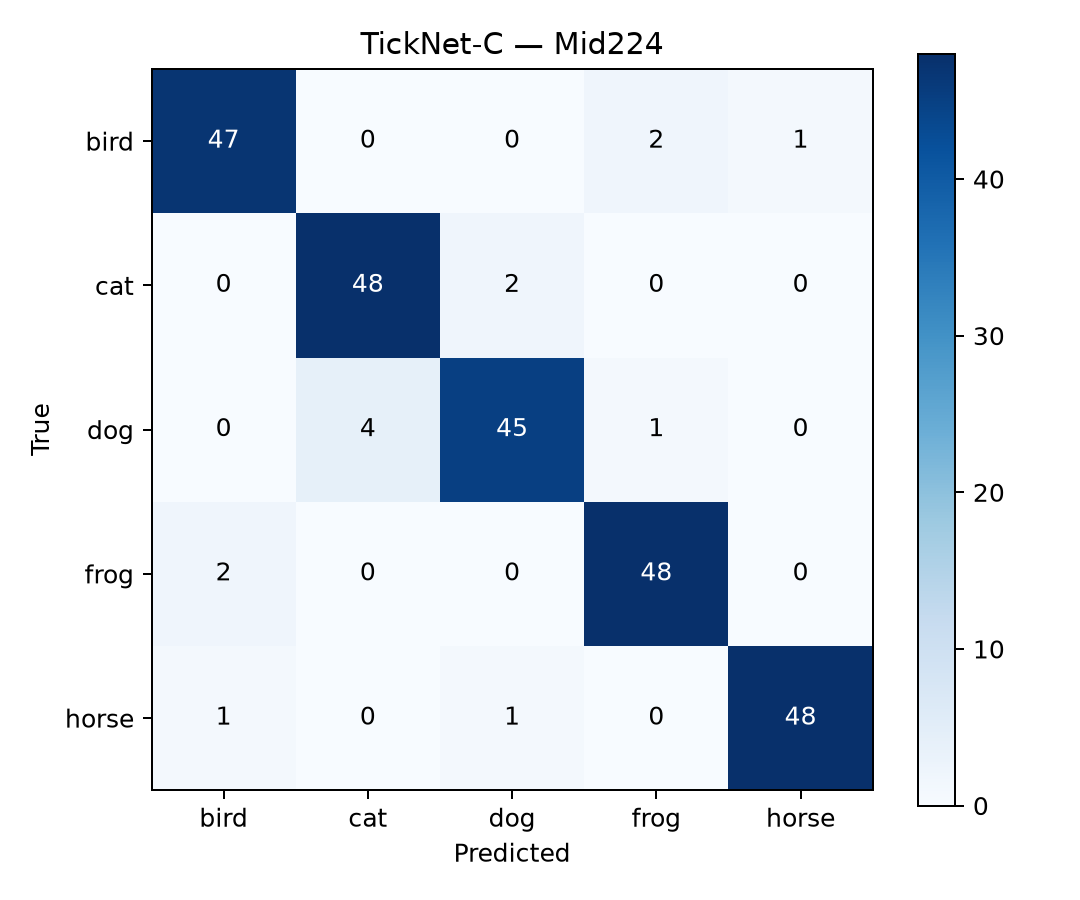

Data behind this chart, as committed beside it:
47, 0, 0, 2, 1
0, 48, 2, 0, 0
0, 4, 45, 1, 0
2, 0, 0, 48, 0
1, 0, 1, 0, 48
